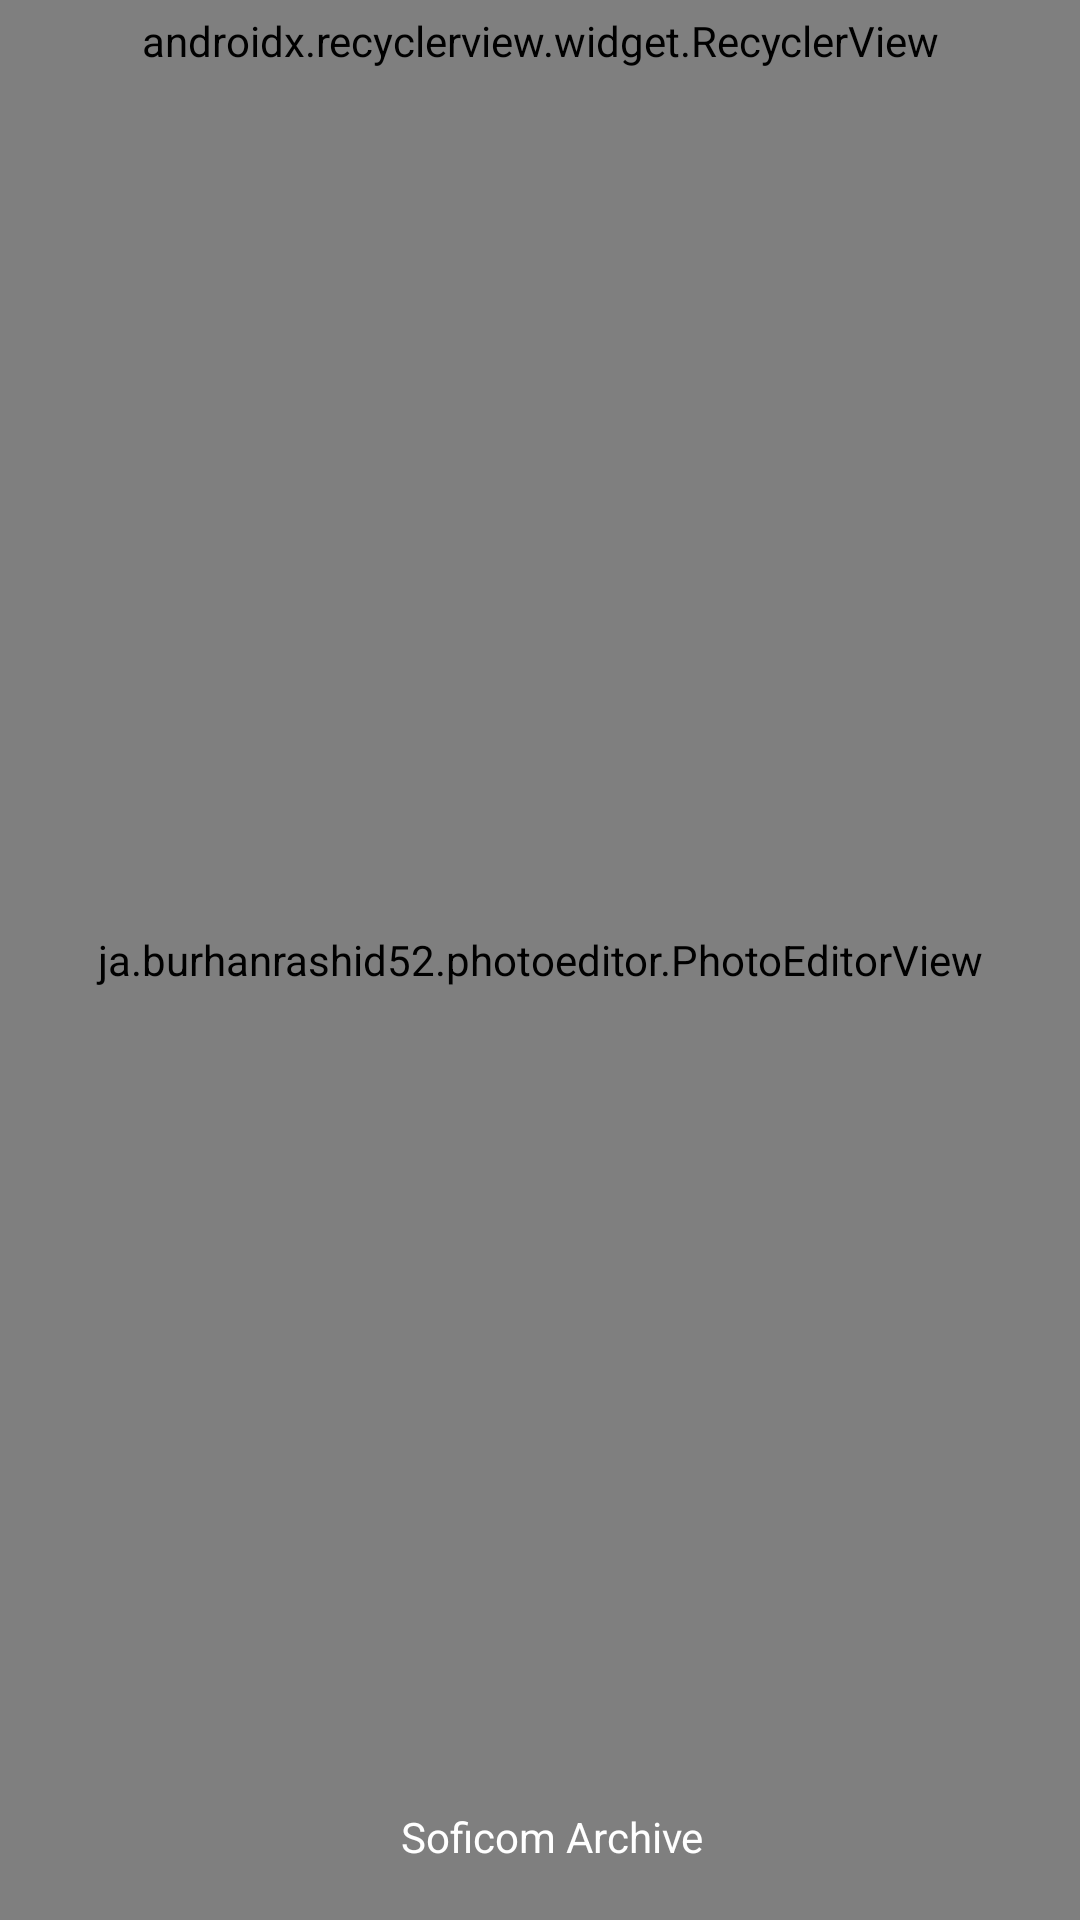

Write the Android layout XML for this screen, with the resource values it uses.
<!-- AndroidManifest.xml: application theme AppTheme.NoActionBar -->
<!-- res/layout/activity_photo_editor.xml -->
<?xml version="1.0" encoding="utf-8"?>
<android.support.constraint.ConstraintLayout xmlns:android="http://schemas.android.com/apk/res/android"
    android:layout_width="match_parent"
    android:layout_height="match_parent"
    xmlns:app="http://schemas.android.com/apk/res-auto"
    xmlns:tools="http://schemas.android.com/tools">

    <android.support.constraint.Guideline
        android:id="@+id/guideline"
        android:layout_width="wrap_content"
        android:layout_height="wrap_content"
        android:orientation="horizontal"
        app:layout_constraintGuide_end="?attr/actionBarSize" />

    <ja.burhanrashid52.photoeditor.PhotoEditorView
        android:id="@+id/photoEditorView"
        android:layout_width="match_parent"
        android:layout_height="match_parent" />

    <android.support.v7.widget.RecyclerView
        android:id="@+id/rvConstraintTools"
        android:layout_width="0dp"
        android:layout_height="wrap_content"
        android:background="@color/tool_bg"
        android:orientation="horizontal"
        android:paddingBottom="4dp"
        android:paddingTop="4dp"
        app:layoutManager="android.support.v7.widget.LinearLayoutManager"
        app:layout_constraintEnd_toEndOf="parent"
        app:layout_constraintStart_toStartOf="parent"
        tools:listitem="@layout/row_editing_tools" />

    <TextView
        android:id="@+id/txtCurrentTool"
        android:layout_width="wrap_content"
        android:layout_height="wrap_content"
        android:layout_marginLeft="8dp"
        android:layout_marginStart="8dp"
        android:singleLine="true"
        android:text="@string/app_name"
        android:textColor="@android:color/white"
        app:layout_constraintBottom_toBottomOf="parent"
        app:layout_constraintEnd_toEndOf="parent"
        app:layout_constraintStart_toStartOf="parent"
        app:layout_constraintTop_toBottomOf="@+id/guideline" />

</android.support.constraint.ConstraintLayout>
<!-- resources referenced by this layout -->
<resources>
  <color name="tool_bg">#151414</color>
  <string name="app_name">Soficom Archive</string>
  <style name="AppTheme.NoActionBar">
          <item name="windowActionBar">false</item>
          <item name="windowNoTitle">true</item>
          <item name="android:windowContentTransitions" tools:ignore="NewApi">true</item>
      </style>
</resources>
